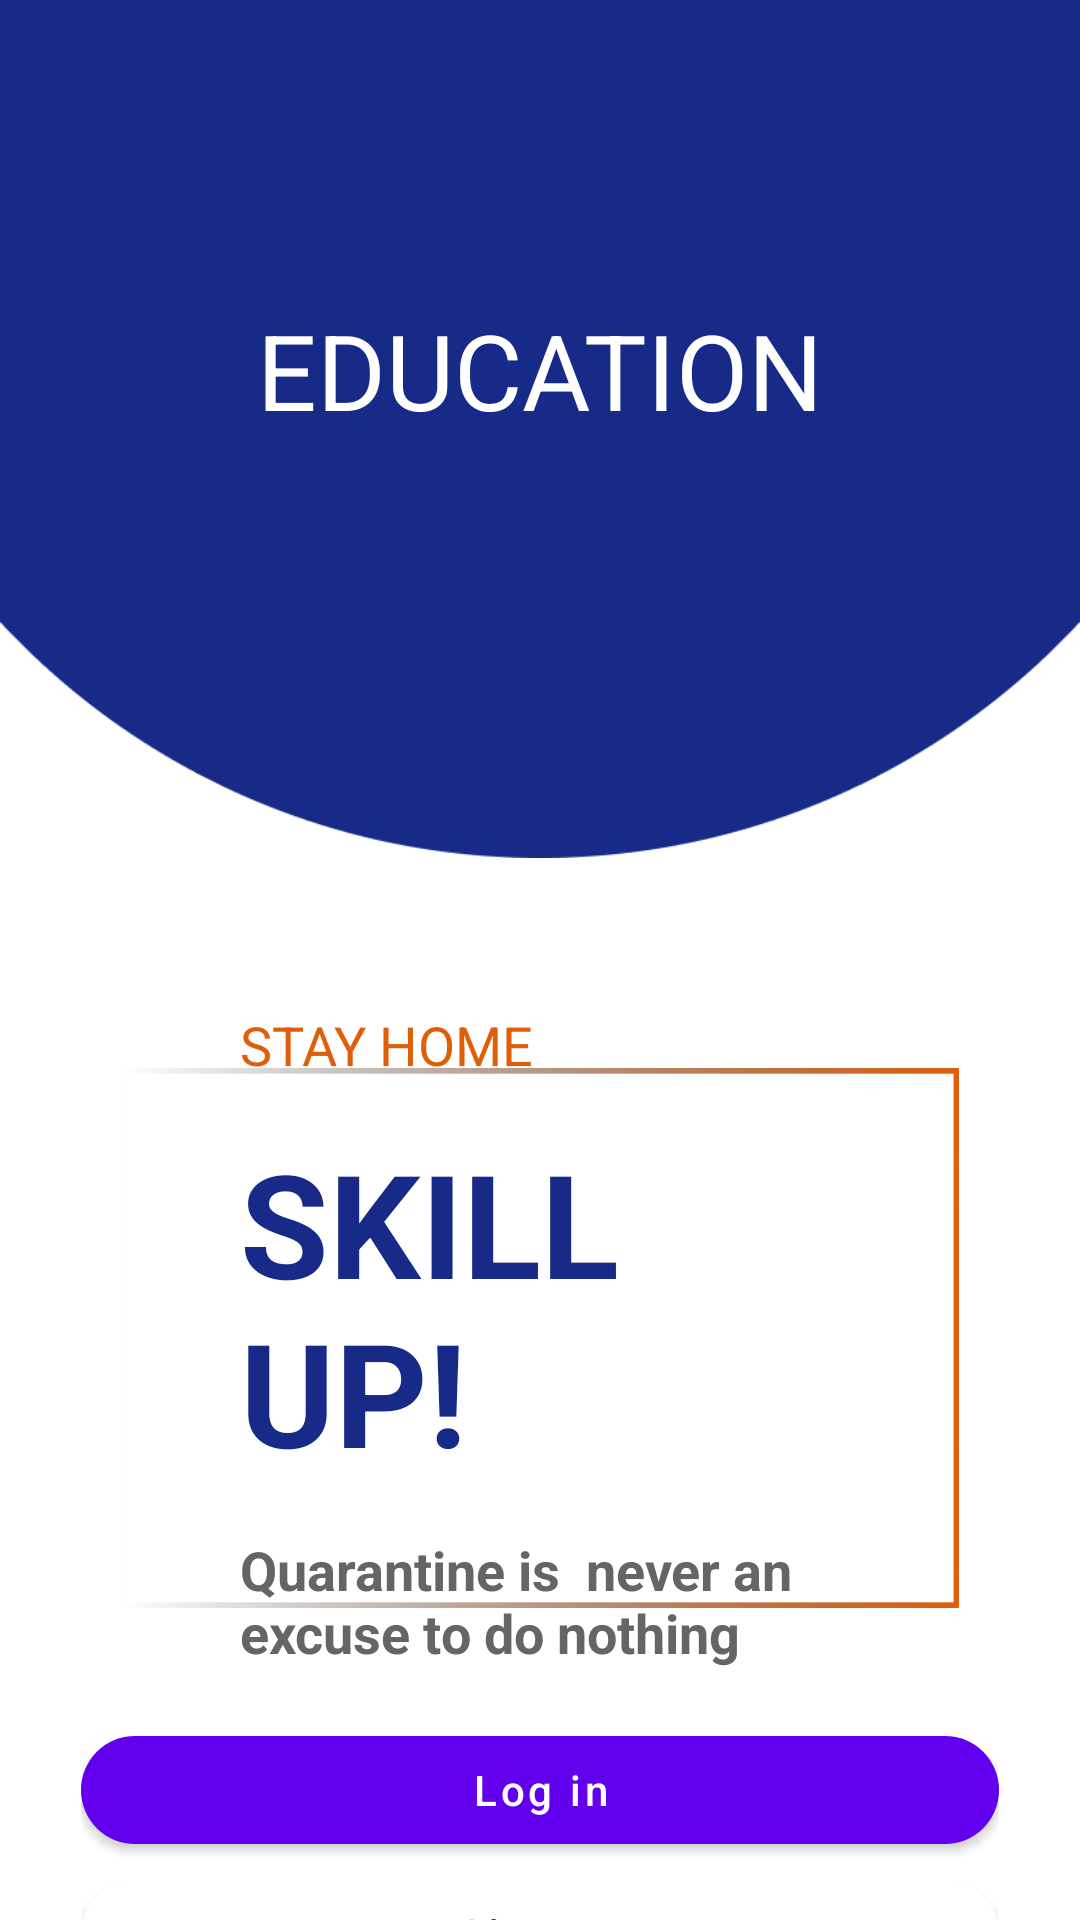

This screen was rendered from an Android layout file. Write that file and the resources it references.
<!-- AndroidManifest.xml: application theme Theme.TeamChsbProject -->
<!-- res/layout/activity_splash.xml -->
<?xml version="1.0" encoding="utf-8"?>
<androidx.constraintlayout.widget.ConstraintLayout xmlns:android="http://schemas.android.com/apk/res/android"
    xmlns:app="http://schemas.android.com/apk/res-auto"
    xmlns:tools="http://schemas.android.com/tools"
    android:layout_width="match_parent"
    android:layout_height="match_parent"
    tools:context=".SplashActivity">

    <ImageView
        android:id="@+id/circle"
        android:layout_width="match_parent"
        android:layout_height="wrap_content"
        android:adjustViewBounds="true"
        android:src="@drawable/img"
        app:layout_constraintTop_toTopOf="parent" />

    <TextView
        android:layout_width="wrap_content"
        android:layout_height="wrap_content"
        android:layout_marginTop="100dp"
        android:text="EDUCATION"
        android:textColor="@color/white"
        android:textSize="35sp"
        app:layout_constraintLeft_toLeftOf="parent"
        app:layout_constraintRight_toRightOf="parent"
        app:layout_constraintTop_toTopOf="parent" />

    <ImageView
        android:layout_width="280dp"
        android:layout_height="wrap_content"
        android:layout_marginTop="70dp"
        android:adjustViewBounds="true"
        android:src="@drawable/img_1"
        app:layout_constraintEnd_toEndOf="parent"
        app:layout_constraintStart_toStartOf="parent"
        app:layout_constraintTop_toBottomOf="@id/circle" />

    <LinearLayout
        android:id="@+id/texts"
        android:layout_marginHorizontal="80dp"
        android:layout_width="match_parent"
        android:layout_height="wrap_content"
        android:layout_marginTop="50dp"
        android:orientation="vertical"
        app:layout_constraintEnd_toEndOf="parent"
        app:layout_constraintStart_toStartOf="parent"
        app:layout_constraintTop_toBottomOf="@id/circle">

        <TextView
            android:id="@+id/stay"
            android:layout_width="wrap_content"
            android:layout_height="wrap_content"
            android:text="Stay Home"
            android:textAllCaps="true"
            android:textColor="#E05E0A"
            android:textSize="18sp"
            app:layout_constraintEnd_toEndOf="parent"
            app:layout_constraintHorizontal_bias="0.22"
            app:layout_constraintStart_toStartOf="parent"
            app:layout_constraintTop_toBottomOf="@id/circle" />

        <TextView
            android:id="@+id/skill"
            android:layout_width="wrap_content"
            android:layout_height="wrap_content"
            android:layout_marginTop="15dp"
            android:text="SKILL UP!"
            android:textAllCaps="true"
            android:textColor="#172A87"
            android:textSize="48sp"
            android:textStyle="bold"
            app:layout_constraintEnd_toEndOf="parent"
            app:layout_constraintHorizontal_bias="0.22"
            app:layout_constraintStart_toStartOf="parent"
            app:layout_constraintTop_toBottomOf="@id/stay" />

        <TextView
            android:layout_width="220dp"
            android:layout_height="wrap_content"
            android:layout_marginTop="15dp"
            android:text="Quarantine is  never an excuse to do nothing"
            android:textColor="#656565"
            android:textSize="18sp"
            android:textStyle="bold"
            app:layout_constraintEnd_toEndOf="parent"
            app:layout_constraintHorizontal_bias="0.22"
            app:layout_constraintStart_toStartOf="parent"
            app:layout_constraintTop_toBottomOf="@id/skill" />

    </LinearLayout>


    <LinearLayout
        android:layout_width="match_parent"
        android:layout_height="wrap_content"
        android:layout_marginHorizontal="27dp"
        android:orientation="vertical"
        android:layout_marginTop="45dp"
        app:layout_constraintBottom_toBottomOf="parent"
        app:layout_constraintEnd_toEndOf="parent"
        app:layout_constraintStart_toStartOf="parent"
        app:layout_constraintTop_toBottomOf="@id/texts">


        <com.google.android.material.button.MaterialButton
            android:id="@+id/logIn"
            app:cornerRadius="50dp"
            android:text="Log in"
            android:textAllCaps="false"
            android:layout_width="match_parent"
            android:layout_height="wrap_content" />

        <com.google.android.material.button.MaterialButton
            android:id="@+id/signUp"
            app:cornerRadius="50dp"
            android:text="Sign up"
            android:textAllCaps="false"
            android:textStyle="bold"
            android:textColor="#172A87"
            app:backgroundTint="@color/white"
            android:layout_width="match_parent"
            android:layout_height="wrap_content" />

    </LinearLayout>

</androidx.constraintlayout.widget.ConstraintLayout>
<!-- resources referenced by this layout -->
<resources>
  <!-- drawable img: png bitmap (drawable, 5664 bytes) -->
  <!-- drawable img_1: png bitmap (drawable, 5382 bytes) -->
  <style name="Theme.TeamChsbProject" parent="Theme.MaterialComponents.DayNight.NoActionBar">
          
          <item name="colorPrimary">@color/purple_500</item>
          <item name="colorPrimaryVariant">@color/purple_700</item>
          <item name="colorOnPrimary">@color/white</item>
          
          <item name="colorSecondary">@color/teal_200</item>
          <item name="colorSecondaryVariant">@color/teal_700</item>
          <item name="colorOnSecondary">@color/black</item>
          
          <item name="android:statusBarColor">?attr/colorPrimaryVariant</item>
          
      </style>
  <!-- not gathered from this repository: default colours our renderer supplied (Android Studio template values) -->
  <color name="purple_500">#FF6200EE</color>
  <color name="purple_700">#FF3700B3</color>
  <color name="teal_200">#FF03DAC5</color>
  <color name="teal_700">#FF018786</color>
  <color name="black">#FF000000</color>
  <color name="white">#FFFFFFFF</color>
</resources>
